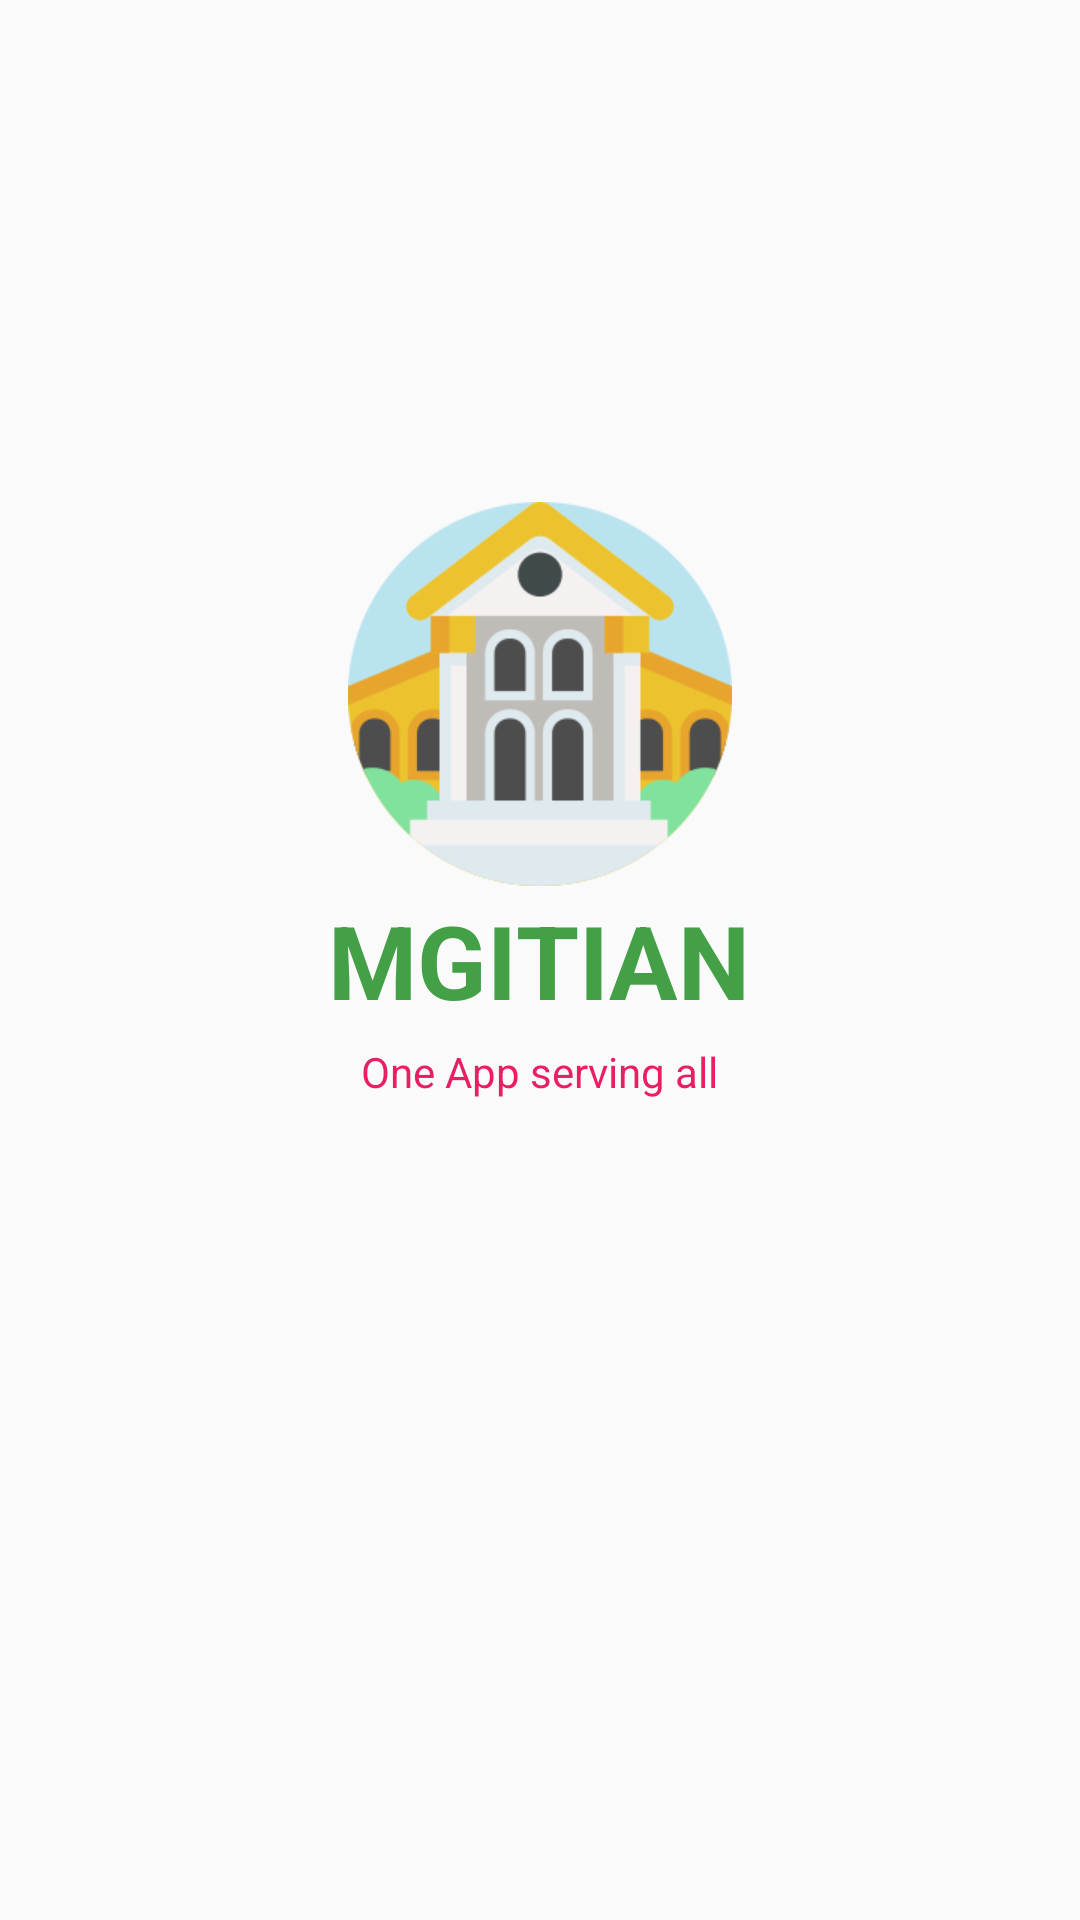

Android layout source for this screen:
<!-- AndroidManifest.xml: application theme AppTheme -->
<!-- res/layout/activity_splash_screen.xml -->
<?xml version="1.0" encoding="utf-8"?>
<RelativeLayout xmlns:android="http://schemas.android.com/apk/res/android"
    xmlns:app="http://schemas.android.com/apk/res-auto"
    xmlns:tools="http://schemas.android.com/tools"
    android:layout_width="match_parent"
    android:layout_height="match_parent"
    tools:context=".Activities.SplashScreenActivity">



    <ImageView
        android:id="@+id/college_logo"
        android:layout_width="128dp"
        android:src="@drawable/applogo"
        android:layout_height="128dp"
        android:layout_above="@+id/welcome_textView"
        android:layout_centerHorizontal="true"
        >


    </ImageView>

    <TextView
        android:id="@+id/welcome_textView"
        android:layout_width="wrap_content"
        android:layout_height="wrap_content"
        android:layout_margin="2dp"
        android:text="@string/app_name"
        android:textColor="@color/colorPrimary"
        android:textAppearance="@style/TextAppearance.AppCompat.Display1"
        android:layout_centerInParent="true"
        android:textStyle="bold"
        />

    <TextView
        android:id="@+id/welcome_textView2"
        android:layout_width="wrap_content"
        android:layout_height="wrap_content"
        android:layout_margin="1dp"
        android:layout_below="@+id/welcome_textView"
        android:layout_centerHorizontal="true"
        android:text="@string/app_tagline"
        android:padding="2dp"
        android:textColor="@color/colorAccent"
        android:textAppearance="@style/TextAppearance.AppCompat.Small"
        />

</RelativeLayout>
<!-- resources referenced by this layout -->
<resources>
  <color name="colorAccent">#E91E63</color>
  <color name="colorPrimary">#43A047</color>
  <!-- drawable applogo: png bitmap (drawable, 17295 bytes) -->
  <string name="app_name">MGITIAN</string>
  <string name="app_tagline">One App serving all</string>
  <style name="AppTheme" parent="Theme.AppCompat.Light.NoActionBar">
          
          <item name="colorPrimary">@color/colorPrimary</item>
          <item name="colorPrimaryDark">@color/colorPrimaryDark</item>
          <item name="colorAccent">@color/colorAccent</item>
          <item name="preferenceTheme">@style/PreferenceThemeOverlay</item>
          <item name="android:actionButtonStyle">@style/ActionButton</item>
      </style>
  <color name="colorPrimaryDark">#2D6830</color>
  <style name="ActionButton" parent="@android:style/Widget.ActionButton">
          <item name="android:drawablePadding">4dp</item>
      </style>
</resources>
